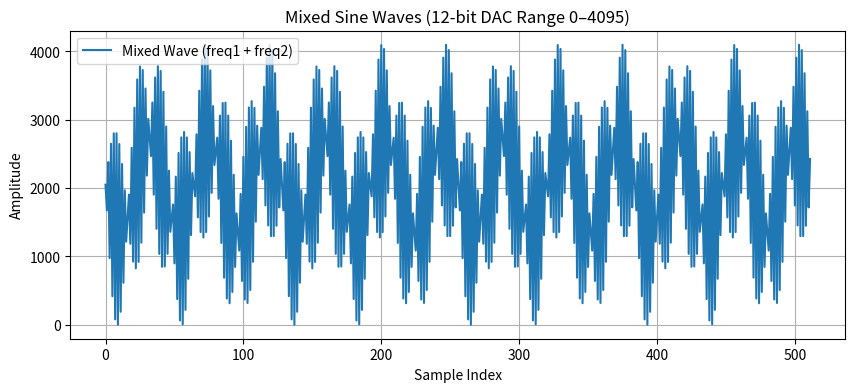

Recreate this plot in Python.
import numpy as np
import matplotlib.pyplot as plt

# Parameters
num_samples = 512        # Number of points
amplitude1 = 2047        # Amplitude of first signal (half-scale)
amplitude2 = 1023        # Amplitude of second signal
freq1 = 10000             # Frequency of first sine wave
freq2 = 500              # Frequency of second sine wave
sample_rate = 512        # Samples per second (Nyquist base for demonstration)

# Generate sample points (0 to num_samples-1)
t = np.arange(num_samples)

# --- Generate two sine waves ---
wave1 = amplitude1 * np.sin(2 * np.pi * freq1 * t / sample_rate)
wave2 = amplitude2 * np.sin(2 * np.pi * freq2 * t / sample_rate)

# --- Sum both signals and offset to positive range (0–4095 for 12-bit DAC) ---
combined = wave1 + wave2
combined_shifted = (combined - np.min(combined)) * (4095 / (np.max(combined) - np.min(combined)))

# Convert to uint16 for DAC
wave_int = np.round(combined_shifted).astype(np.uint16)

# --- Save to C array format ---
output_filename = "mixed_wave_512.c"

with open(output_filename, "w") as f:
    f.write(f"// {num_samples}-sample mixed sine wave for 12-bit DAC\n")
    f.write(f"uint16_t waveForm[{num_samples}] = {{\n")

    # Write 8 values per line for readability
    for i in range(0, num_samples, 8):
        line = ", ".join(f"{v:5d}" for v in wave_int[i:i+8])
        if i + 8 < num_samples:
            f.write(f"    {line},\n")
        else:
            f.write(f"    {line}\n")

    f.write("};\n")

print(f"\n C array saved to '{output_filename}' successfully!")

# --- Plot ---
plt.figure(figsize=(10,4))
plt.plot(t, wave_int, label="Mixed Wave (freq1 + freq2)")
plt.title("Mixed Sine Waves (12-bit DAC Range 0–4095)")
plt.xlabel("Sample Index")
plt.ylabel("Amplitude")
plt.grid(True)
plt.legend()
plt.show()
